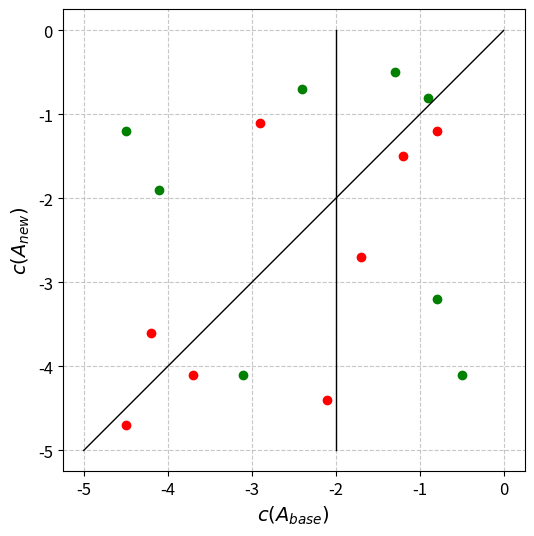

Here is the Python script that generated this plot:
import numpy as np
import matplotlib.pyplot as plt

plt.rcParams['font.size'] = 14  # Base font size
plt.rcParams['axes.titlesize'] = 16
plt.rcParams['axes.labelsize'] = 14
plt.rcParams['legend.fontsize'] = 14
plt.rcParams['xtick.labelsize'] = 12
plt.rcParams['ytick.labelsize'] = 12

# Create sample data
# green points (roughly matching the image)
green_x = [-4.5, -4.1, -3.1, -2.4, -1.3, -0.8, -0.9, -0.5]
green_y = [-1.2, -1.9, -4.1, -0.7, -0.5, -3.2, -0.8, -4.1]

# Red points (roughly matching the image)
red_x = [-4.5, -4.2, -3.7, -2.9, -2.1, -1.7, -1.2, -0.8]
red_y = [-4.7, -3.6, -4.1, -1.1, -4.4, -2.7, -1.5, -1.2]

# Create the plot
plt.figure(figsize=(6, 6))

# Plot the points
plt.scatter(green_x, green_y, color='green', label='right → wrong')
plt.scatter(red_x, red_y, color='red', label='wrong → right')

# tau_1
plt.plot([-2, -2], [-5, 0], 'k-', linewidth=1)  # k- means black solid line
# tau_2
plt.plot([-5, 0], [-5, 0], 'k-', linewidth=1)  # k- means black solid line

# Set plot limits and labels
plt.xlim(-5, 0)
plt.ylim(-5, 0)
plt.xlabel('$c(A_{base})$')
plt.ylabel('$c(A_{new})$')

# Add grid (optional)
plt.grid(True, linestyle='--', alpha=0.7)

# Add legend
# plt.legend(loc='lower right')

# Make the plot square
plt.axis('square')

# Show the plot
plt.show()
plt.savefig('scatter_plot.png', dpi=300)
